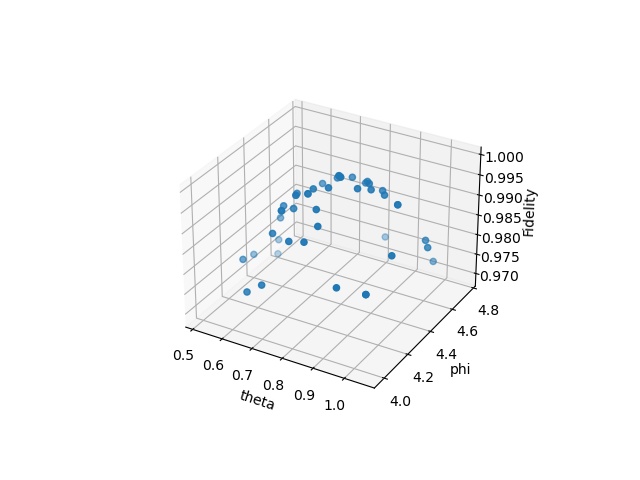

Source data for this figure (header and first rows):
Case, Theta, Phi, X, Y, Z, err, temTh, temPh, cost, fev
Case1, 0.9572, 4.467, (-0.7930828208942577+1.3877787807814457e…, (0.19865690498574845+0j), (0.5758081914178453-1.2515671713422805e-…, 0.2784, 0.9572, 4.467, 0.9935, 12825
Case1, 0.9572, 4.467, (-0.7930828208942577+1.3877787807814457e…, (0.19865690498574845+0j), (0.5758081914178453-1.2515671713422805e-…, 0.2784, 0.9572, 4.467, 0.9935, 12802
Case1, 0.6627, 4.271, (-0.7141094708215692+0j), (0.2201197367211527+0j), (0.6466542701540989-5.778772219124094e-1…, 0.1072, 0.859, 4.402, 0.9919, 12632
Case1, 0.6627, 3.976, (-0.6495462379648361-6.938893903907228e-…, (0.2683808735306632+0j), (0.6820773095222258-7.724908339406366e-1…, 0.06427, 0.8099, 4.295, 0.9784, 12865
Case1, 0.8099, 4.369, (-0.6560190989076826-5.551115123125783e-…, (0.26350299754358314+0j), (0.683569956565194-1.2432720241907091e-1…, 0.06417, 0.8099, 4.31, 0.9996, 12742
Case1, 0.6627, 4.467, (-0.6461482275590351-6.938893903907228e-…, (0.2445006783798946+0j), (0.7010327017420961-1.1196397962157098e-…, 0.1105, 0.7854, 4.336, 0.99, 12702
Case1, 1.006, 4.074, (-0.6507831588515787-5.9476233462061954e…, (0.28146896449951003+0j), (0.677313404334239-7.73028227047842e-18j…, 0.04818, 0.817, 4.299, 0.983, 12737
Case1, 0.8345, 4.123, (-0.6464450571118842-5.204170427930421e-…, (0.2977416426082702+0j), (0.6765940981483365-7.020840312493282e-1…, 0.06808, 0.8191, 4.277, 0.9943, 12870
Case1, 0.5645, 4.172, (-0.6256048024171429-4.625929269271485e-…, (0.2952196539318845+0j), (0.6952895944929331-8.31640548064464e-18…, 0.1051, 0.7909, 4.265, 0.979, 12840
Case1, 0.6136, 4.369, (-0.6172592007067528-2.7755575615628915e…, (0.28509608225757577+0j), (0.7075191163587983-8.639236755599177e-1…, 0.1155, 0.7731, 4.276, 0.9872, 12762
Case1, 1.055, 4.467, (-0.637873052858271-3.784851220313033e-1…, (0.2783977014733493+0j), (0.6880081232561607-9.374614121969761e-1…, 0.07186, 0.7988, 4.293, 0.9851, 12923
Case1, 0.8099, 4.369, (-0.6415428436766708-3.469446951953614e-…, (0.2755305174835087+0j), (0.6881358250462362-1.1198726932798113e-…, 0.07118, 0.7997, 4.299, 0.9996, 12687
Case1, 0.6136, 4.369, (-0.6338971468794838-2.135044278125301e-…, (0.2692577036146848+0j), (0.6980934395158783-1.1225341647982106e-…, 0.09506, 0.7854, 4.305, 0.9872, 12837
Case1, 0.8099, 4.271, (-0.6353838941426644-3.96508223080413e-1…, (0.2721432625863447+0j), (0.6974825184602489-1.2167805487964168e-…, 0.09007, 0.7872, 4.302, 0.9994, 12764
Case1, 0.5154, 4.565, (-0.6255291887703406-4.163336342344337e-…, (0.2588219241208595+0j), (0.7089894833034797-1.1968719034140627e-…, 0.1248, 0.769, 4.32, 0.969, 12740
Case1, 0.6627, 4.467, (-0.6237332313981817-4.7704895589362195e…, (0.25198862152339657+0j), (0.7139492923236751-1.1534098254719783e-…, 0.1383, 0.7624, 4.329, 0.99, 12766
Case1, 0.8099, 4.761, (-0.6295944939995696-5.1021278705200205e…, (0.23507534261032353+0j), (0.7125134836421099-1.0505410498892692e-…, 0.148, 0.7652, 4.354, 0.9747, 12647
Case1, 0.8099, 4.074, (-0.6269348394262326-4.818676322157797e-…, (0.2459841282205757+0j), (0.7112372092584964-1.040814326388699e-1…, 0.1384, 0.7677, 4.339, 0.9913, 12840
Case1, 0.6872, 4.123, (-0.6217003077738459-6.025881548129961e-…, (0.25158759645680157+0j), (0.7144884326324038-9.549015983733867e-1…, 0.1413, 0.7634, 4.327, 0.9895, 12880
Case1, 0.6627, 4.369, (-0.6195786750263687-5.030698080332741e-…, (0.24937148065161+0j), (0.718181332382114-9.18958962771883e-18j…, 0.1493, 0.7584, 4.33, 0.9921, 12756
Case1, 0.7854, 4.418, (-0.6222967857673594-4.130293990420969e-…, (0.24727104175206563+0j), (0.7176539728013727-9.534319191054838e-1…, 0.1482, 0.7597, 4.334, 0.9982, 12856
Case1, 0.54, 4.516, (-0.6169298593288257-4.573361891211582e-…, (0.24059037939579137+0j), (0.7240210017649591-8.591216992283693e-1…, 0.1666, 0.7497, 4.342, 0.9745, 12772
Case1, 0.6627, 4.369, (-0.6152923720894985-3.771137991253928e-…, (0.23914146204610345+0j), (0.7268177594111177-8.320315769290188e-1…, 0.1725, 0.7459, 4.343, 0.9921, 12844
Case1, 0.6136, 4.467, (-0.6129281874824667-4.1922484002772836e…, (0.23500681687503583+0j), (0.730599719983637-8.885787860417795e-18…, 0.1828, 0.7404, 4.348, 0.9853, 12857
Case1, 0.6627, 4.467, (-0.6122828148158-4.579669976578771e-18j…, (0.2315861075024925+0j), (0.7329095882893559-8.73094780853737e-18…, 0.1892, 0.7373, 4.353, 0.99, 12767
Case1, 0.7609, 4.074, (-0.61003517419958-4.403528823633434e-18…, (0.23847736578775064+0j), (0.7325764150071294-8.554312430658367e-1…, 0.1842, 0.7382, 4.342, 0.9904, 12806
Case1, 0.7854, 4.418, (-0.6125027233250464-3.726443022468696e-…, (0.2372471768238035+0j), (0.7316330952359966-8.845964209440464e-1…, 0.182, 0.7399, 4.345, 0.9982, 12770
Case1, 0.589, 4.418, (-0.6096150391101732-3.0977204928157267e…, (0.23453383214382056+0j), (0.7351986851312305-7.821284476508463e-1…, 0.1912, 0.7346, 4.348, 0.9837, 12887
Case1, 1.006, 4.074, (-0.6119935807479894-2.9909025447875983e…, (0.2438008959049717+0j), (0.7282952001228121-7.101019084918736e-1…, 0.1726, 0.7439, 4.338, 0.983, 12836
Case1, 0.8345, 4.516, (-0.6158175932979348-3.353798720221827e-…, (0.240492612496263+0j), (0.7264039919469524-7.379639028205843e-1…, 0.1702, 0.7469, 4.344, 0.9951, 12870
Case1, 0.7609, 4.467, (-0.6175291508928319-4.140952813622056e-…, (0.23813945356447414+0j), (0.7263344142374206-7.667556249301654e-1…, 0.1708, 0.7474, 4.348, 0.996, 12711
Case1, 0.6872, 4.32, (-0.6165470827649749-4.0115480381963664e…, (0.23828421437349387+0j), (0.7277930404600867-8.144574931368475e-1…, 0.1731, 0.7455, 4.347, 0.9943, 12797
Case1, 0.859, 4.467, (-0.6201219059026024-3.8899859764328405e…, (0.23663883641516037+0j), (0.725531822353835-7.228109403879499e-18…, 0.1689, 0.749, 4.351, 0.9971, 12936
Case1, 0.8836, 4.32, (-0.6228879832666171-2.959234164901612e-…, (0.23837940868374233+0j), (0.7228512771129469-6.82730015352851e-18…, 0.1617, 0.7529, 4.35, 0.9995, 12861
Case1, 0.6136, 4.369, (-0.6205811490393778-2.4781763942525816e…, (0.2371109666410296+0j), (0.7255579495711938-6.962083527147411e-1…, 0.168, 0.7489, 4.351, 0.9872, 12854
Case1, 0.9327, 4.025, (-0.6205896676231233-2.4093381610788987e…, (0.24467870267213937+0j), (0.7219507649856727-6.4984292380751094e-…, 0.1568, 0.754, 4.342, 0.9843, 12674
Case1, 1.031, 4.516, (-0.6265533953973359-1.969145567325024e-…, (0.24258832018714643+0j), (0.7163332509102011-6.47984266872653e-18…, 0.1473, 0.7615, 4.346, 0.985, 12859
Case1, 0.9081, 4.467, (-0.6301893763906186-1.9173259471322603e…, (0.24124527378250596+0j), (0.7136726809015279-6.110004811602032e-1…, 0.1424, 0.7654, 4.349, 0.9959, 12827
Case1, 0.6136, 4.467, (-0.6283525190862627-2.2240044563805217e…, (0.23864693286347968+0j), (0.7163370945489653-6.51466227685205e-18…, 0.1495, 0.7615, 4.352, 0.9853, 13066
Case1, 0.9081, 4.369, (-0.6312002786151079-2.168404344971009e-…, (0.2393204073525279+0j), (0.713809456949757-6.559032442871613e-18…, 0.1434, 0.7651, 4.353, 0.9985, 12832
Case1, 1.031, 4.222, (-0.6342551279220369-1.4385511752002792e…, (0.24334504297408643+0j), (0.7089385615166707-6.62940635591289e-18…, 0.1315, 0.7716, 4.35, 0.989, 12742
Case1, 0.5154, 4.369, (-0.6302034669627834-1.4042999567431296e…, (0.24150474194416965+0j), (0.7127754288879097-7.162953896720599e-1…, 0.1412, 0.7655, 4.35, 0.974, 12692
Case1, 0.7609, 4.271, (-0.6300437879547377-1.3716418182142195e…, (0.24274455194614303+0j), (0.7130422115405506-7.203851725445838e-1…, 0.1404, 0.7654, 4.348, 0.9981, 12867
Case1, 1.006, 4.663, (-0.6349026996405425-1.3404681405275327e…, (0.23816978939268593+0j), (0.7089957435484266-7.269488576548731e-1…, 0.136, 0.7709, 4.355, 0.9753, 12768
Case1, 0.8099, 4.172, (-0.6345983606209019-1.927470528863119e-…, (0.24115129213549924+0j), (0.7085634057970631-6.674328666639732e-1…, 0.1329, 0.7718, 4.351, 0.9966, 12826
Case1, 0.7118, 4.467, (-0.6345766152031235-1.885568995626964e-…, (0.23935904784752826+0j), (0.7096209153777027-6.900366468686129e-1…, 0.1358, 0.7705, 4.354, 0.9936, 12750
Case1, 0.9327, 4.418, (-0.6374286379613064-2.4359946683929632e…, (0.23922712851128752+0j), (0.707197051316314-7.325858869064934e-18…, 0.1307, 0.7739, 4.355, 0.9965, 12687
Case1, 0.8836, 4.418, (-0.6395598097280593-2.3852447794681098e…, (0.23891808604165088+0j), (0.7056803061673-7.027873823934569e-18j), 0.1273, 0.7762, 4.357, 0.9983, 12796
Case1, 0.7118, 3.976, (-0.6363844902037703-1.770125995894701e-…, (0.2429941265662803+0j), (0.7067319090313651-6.474042493723314e-1…, 0.1275, 0.7749, 4.349, 0.9813, 12887
Case1, 0.8099, 4.467, (-0.637707646509653-2.012279232133096e-1…, (0.24165379776515394+0j), (0.7063880817454791-5.969159029661591e-1…, 0.1271, 0.7756, 4.351, 0.9971, 12753
Case1Fin, 0.8345, 4.32, (-0.637707646509653-2.012279232133096e-1…, (0.24165379776515394+0j), (0.7063880817454791-5.969159029661591e-1…, 0.1271, 0.7756, 4.351, 0.9989, 8378
